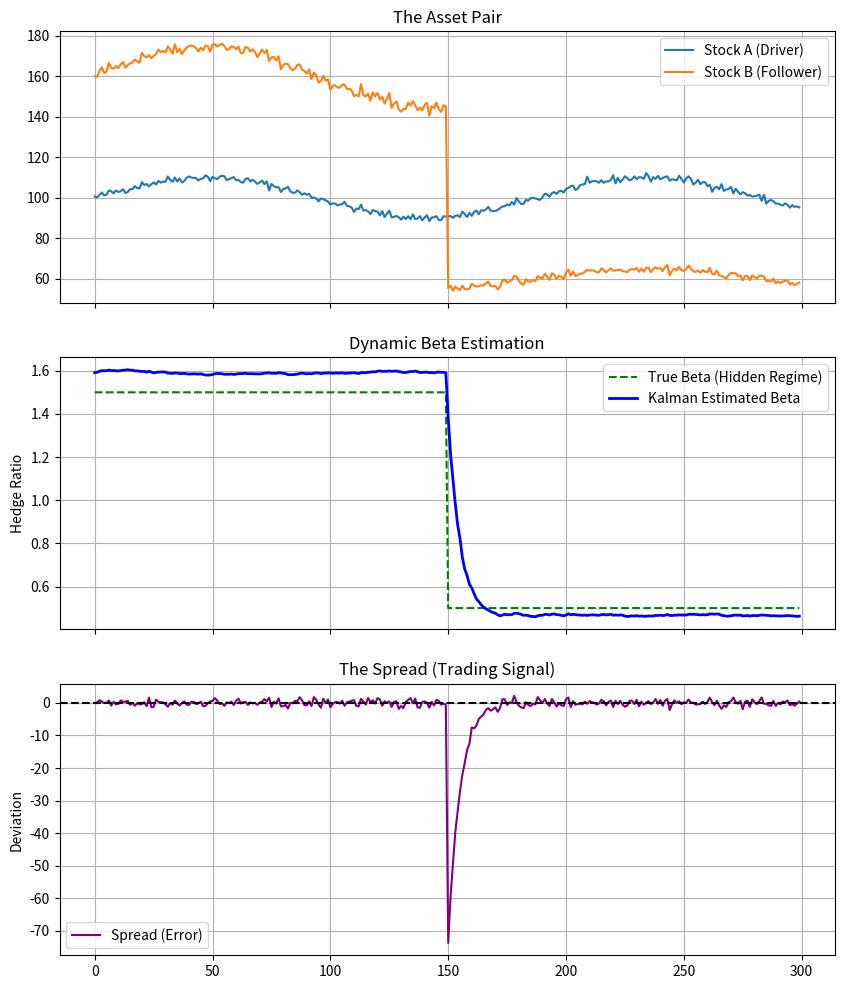

Generate this figure with matplotlib:
import numpy as np
import pandas as pd
import matplotlib.pyplot as plt

# --- 1. Generate Synthetic Pairs Data ---
np.random.seed(42)
n_steps = 300
time = np.linspace(0, 10, n_steps)

# Stock A (The Independent Mover)
price_A = np.sin(time) * 10 + 100 + np.random.normal(0, 1, n_steps)

# Stock B (The Dependent Mover)
# Intention: Relies on A, but the relationship changes halfway through!
# First half: B = 1.5 * A + 10
# Second half: B = 0.5 * A + 10 (Regime Change)
true_beta = np.concatenate([np.ones(150)*1.5, np.ones(150)*0.5])
price_B = true_beta * price_A + 10 + np.random.normal(0, 1, n_steps)

# --- 2. Kalman Filter for Regression ---

# State: [Beta, Alpha]
# Initial Guess: Beta=1, Alpha=0
state = np.array([[1.0], 
                  [0.0]])

# Covariance P
P = np.eye(2) * 10.0

# Process Noise Q (Random Walk for Beta and Alpha)
# We allow Beta to drift slightly over time
Q = np.array([[1e-5, 0], 
              [0, 1e-5]])

# Measurement Noise R
R = np.array([[2.0]]) # Variance of the noise in the spread

beta_estimates = []
alpha_estimates = []

# --- 3. The Loop ---
for t in range(n_steps):
    
    # Observe the prices
    # We are trying to predict B using A
    # y = beta * x + alpha
    # So: Measurement = Price_B, Input = Price_A
    x_input = price_A[t]
    y_measurement = price_B[t]
    
    # A. PREDICT
    # State stays same (Random Walk), but uncertainty grows
    # F is Identity because parameters shouldn't change without data
    state = state # x_new = x_old
    P = P + Q
    
    # B. UPDATE
    # H changes every step! It contains the price of Stock A
    H = np.array([[x_input, 1.0]])
    
    # Measurement y is Price_B
    z = np.array([[y_measurement]])
    
    # Innovation: Error in prediction
    y_innov = z - np.dot(H, state)
    
    # S = H P H.t + R
    S = np.dot(np.dot(H, P), H.T) + R
    
    # Kalman Gain
    K = np.dot(np.dot(P, H.T), np.linalg.inv(S))
    
    # Update State
    state = state + np.dot(K, y_innov)
    
    # Update P
    I = np.eye(2)
    P = np.dot((I - np.dot(K, H)), P)
    
    # Store
    beta_estimates.append(state[0, 0])
    alpha_estimates.append(state[1, 0])

# --- 4. The "Spread" Calculation ---
# The Spread is the difference between Actual Price and Model Price
# Spread = Price_B - (Beta * Price_A + Alpha)
spread = price_B - (np.array(beta_estimates) * price_A + np.array(alpha_estimates))

# --- 5. Visualization ---
fig, (ax1, ax2, ax3) = plt.subplots(3, 1, figsize=(10, 12), sharex=True)

# Plot 1: The Prices
ax1.plot(price_A, label='Stock A (Driver)')
ax1.plot(price_B, label='Stock B (Follower)')
ax1.set_title('The Asset Pair')
ax1.legend()
ax1.grid(True)

# Plot 2: The Estimated Beta (Hidden State)
ax2.plot(true_beta, 'g--', label='True Beta (Hidden Regime)')
ax2.plot(beta_estimates, 'b-', linewidth=2, label='Kalman Estimated Beta')
ax2.set_ylabel('Hedge Ratio')
ax2.set_title('Dynamic Beta Estimation')
ax2.legend()
ax2.grid(True)

# Plot 3: The Trading Signal (Spread)
# If Spread is roughly 0, the model fits.
# If Spread spikes, it's a trading opportunity (Mean Reversion)
ax3.plot(spread, 'purple', label='Spread (Error)')
ax3.axhline(0, color='k', linestyle='--')
ax3.set_title('The Spread (Trading Signal)')
ax3.set_ylabel('Deviation')
ax3.legend()
ax3.grid(True)

plt.show()